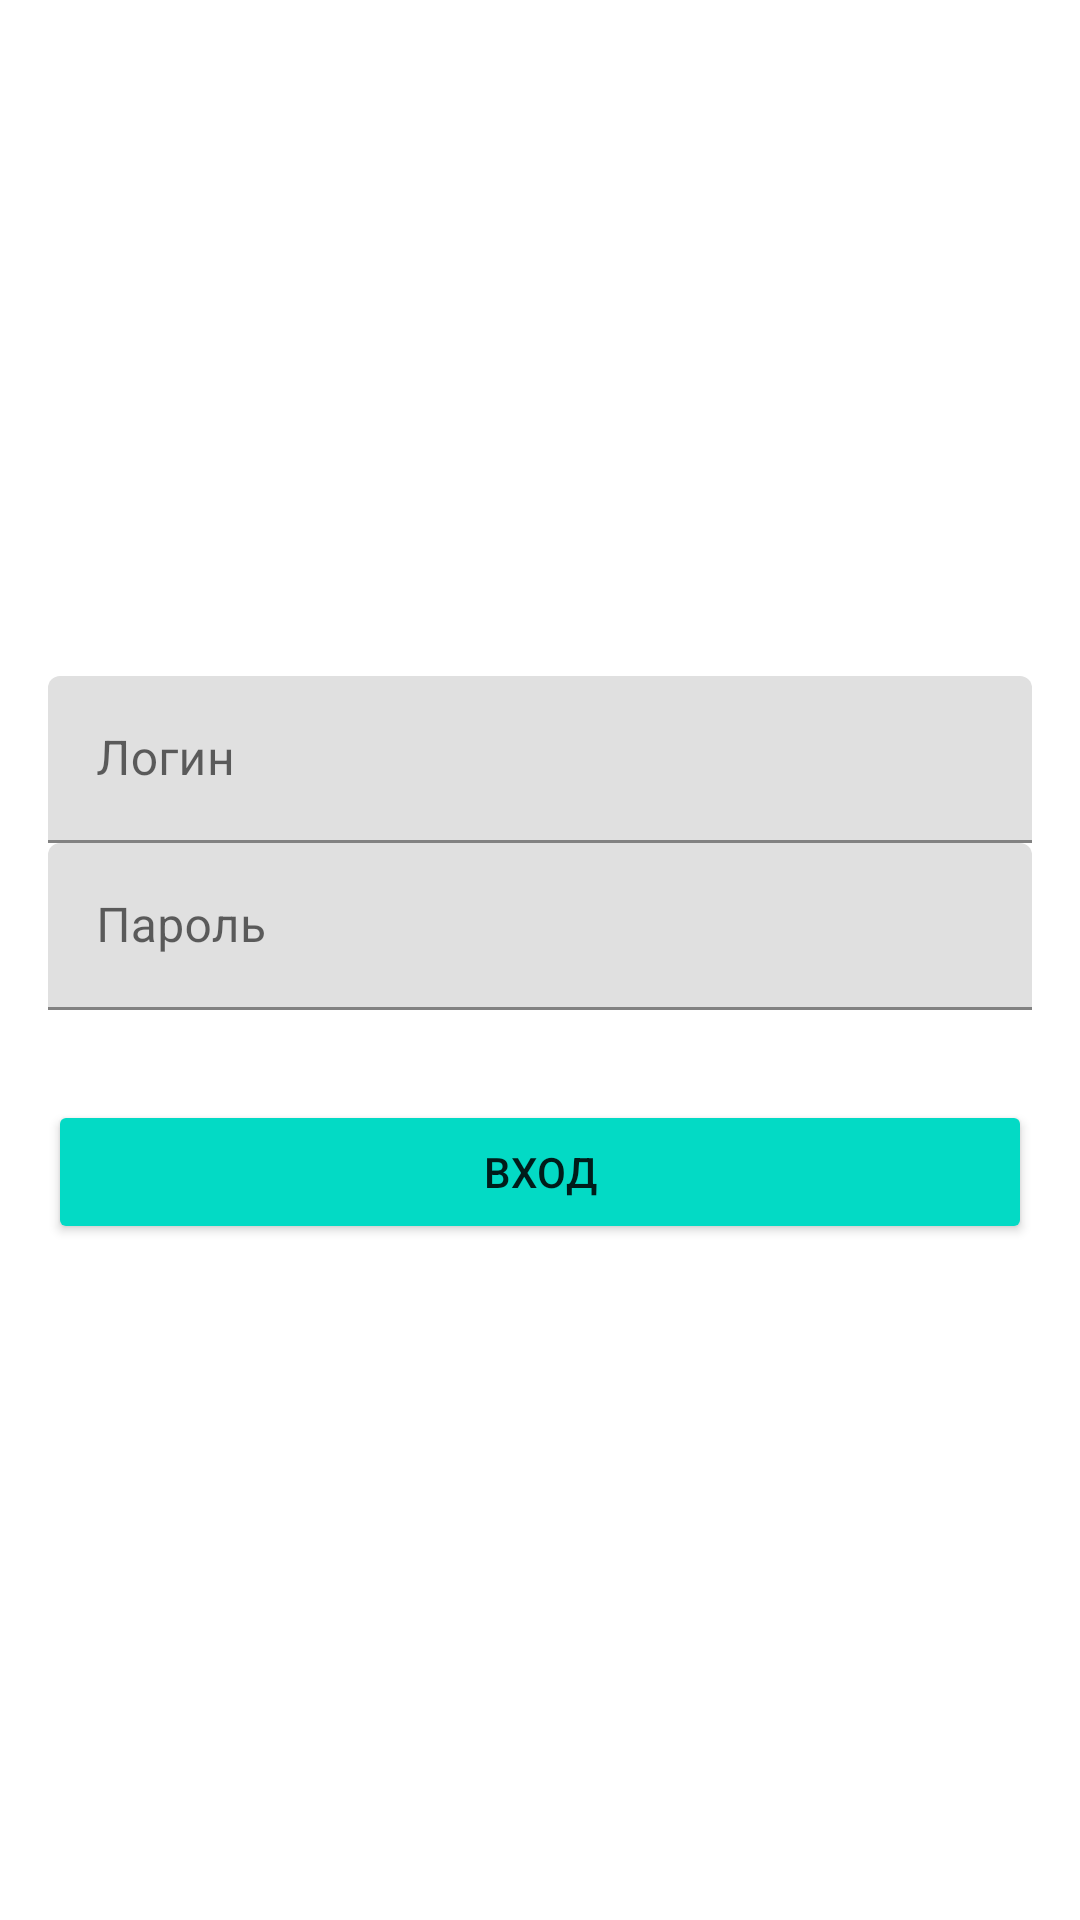

Here is an Android app screen rendered from its layout file. Give the layout XML and the strings, colors and styles it references.
<!-- AndroidManifest.xml: application theme Theme.GBMVP -->
<!-- res/layout/fragment_auth.xml -->
<?xml version="1.0" encoding="utf-8"?>
<LinearLayout xmlns:android="http://schemas.android.com/apk/res/android"
    xmlns:tools="http://schemas.android.com/tools"
    android:layout_width="match_parent"
    android:layout_height="match_parent"
    android:gravity="center"
    android:orientation="vertical"
    tools:context=".presenation.AuthFragment">

    <com.google.android.material.textfield.TextInputLayout
        android:layout_width="match_parent"
        android:layout_height="wrap_content"
        android:layout_marginStart="16dp"
        android:layout_marginEnd="16dp"
        android:gravity="center"
        android:hint="Логин"
        android:text="@string/hello_blank_fragment">

        <com.google.android.material.textfield.TextInputEditText
            android:id="@+id/login"
            android:layout_width="match_parent"
            android:layout_height="wrap_content" />
    </com.google.android.material.textfield.TextInputLayout>

    <com.google.android.material.textfield.TextInputLayout
        android:layout_width="match_parent"
        android:layout_height="wrap_content"
        android:layout_marginStart="16dp"
        android:layout_marginEnd="16dp"
        android:gravity="center"
        android:hint="Пароль"
        android:text="@string/hello_blank_fragment">

        <com.google.android.material.textfield.TextInputEditText
            android:id="@+id/password"
            android:layout_width="match_parent"
            android:layout_height="wrap_content"
            android:inputType="numberPassword" />
    </com.google.android.material.textfield.TextInputLayout>

    <Button
        android:id="@+id/enter"
        android:layout_width="match_parent"
        android:layout_height="wrap_content"
        android:layout_marginStart="16dp"
        android:layout_marginTop="30dp"
        android:layout_marginEnd="16dp"
        android:backgroundTint="@color/teal_200"
        android:text="Вход" />


</LinearLayout>
<!-- resources referenced by this layout -->
<resources>
  <string name="hello_blank_fragment">Hello blank fragment</string>
  <style name="Theme.GBMVP" parent="Theme.MaterialComponents.DayNight.DarkActionBar">
          
          <item name="colorPrimary">@color/purple_500</item>
          <item name="colorPrimaryVariant">@color/purple_700</item>
          <item name="colorOnPrimary">@color/white</item>
          
          <item name="colorSecondary">@color/teal_200</item>
          <item name="colorSecondaryVariant">@color/teal_700</item>
          <item name="colorOnSecondary">@color/black</item>
          
          <item name="android:statusBarColor" tools:targetApi="l">?attr/colorPrimaryVariant</item>
          
      </style>
  <!-- not gathered from this repository: default colours our renderer supplied (Android Studio template values) -->
  <color name="purple_500">#FF6200EE</color>
  <color name="purple_700">#FF3700B3</color>
  <color name="teal_200">#FF03DAC5</color>
  <color name="teal_700">#FF018786</color>
  <color name="black">#FF000000</color>
  <color name="white">#FFFFFFFF</color>
</resources>
